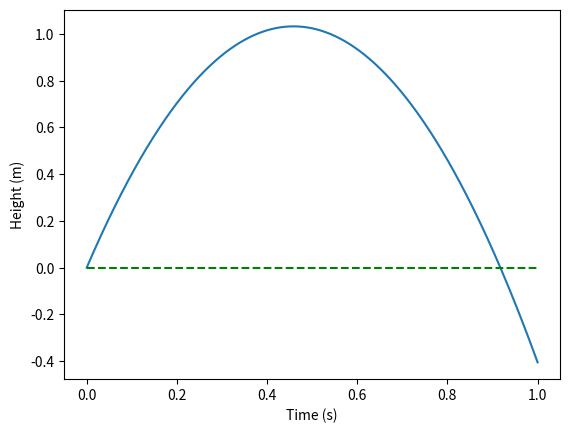

Python code for this plot:
from numpy import linspace

v0 = 4.5 # Initial velocity
g = 9.81 # Acceleration of gravity
t = linspace(0, 1, 1000) # 1000 points in time interval
y = v0*t - 0.5*g*t**2 # Generate all heights

# Find where the ball hits y=0
i = 0
while y[i] >= 0:
	i += 1

# Now, y[i-1]>0 and y[i]<0 so let’s take the middle point
# in time as the approximation for when the ball hits h=0
print("y=0 at", 0.5*(t[i-1] + t[i]))

# We plot the path again just for comparison
import matplotlib.pyplot as plt
plt.plot(t, y)
plt.plot(t, 0*t, 'g--')
plt.xlabel('Time (s)')
plt.ylabel('Height (m)')
plt.show()